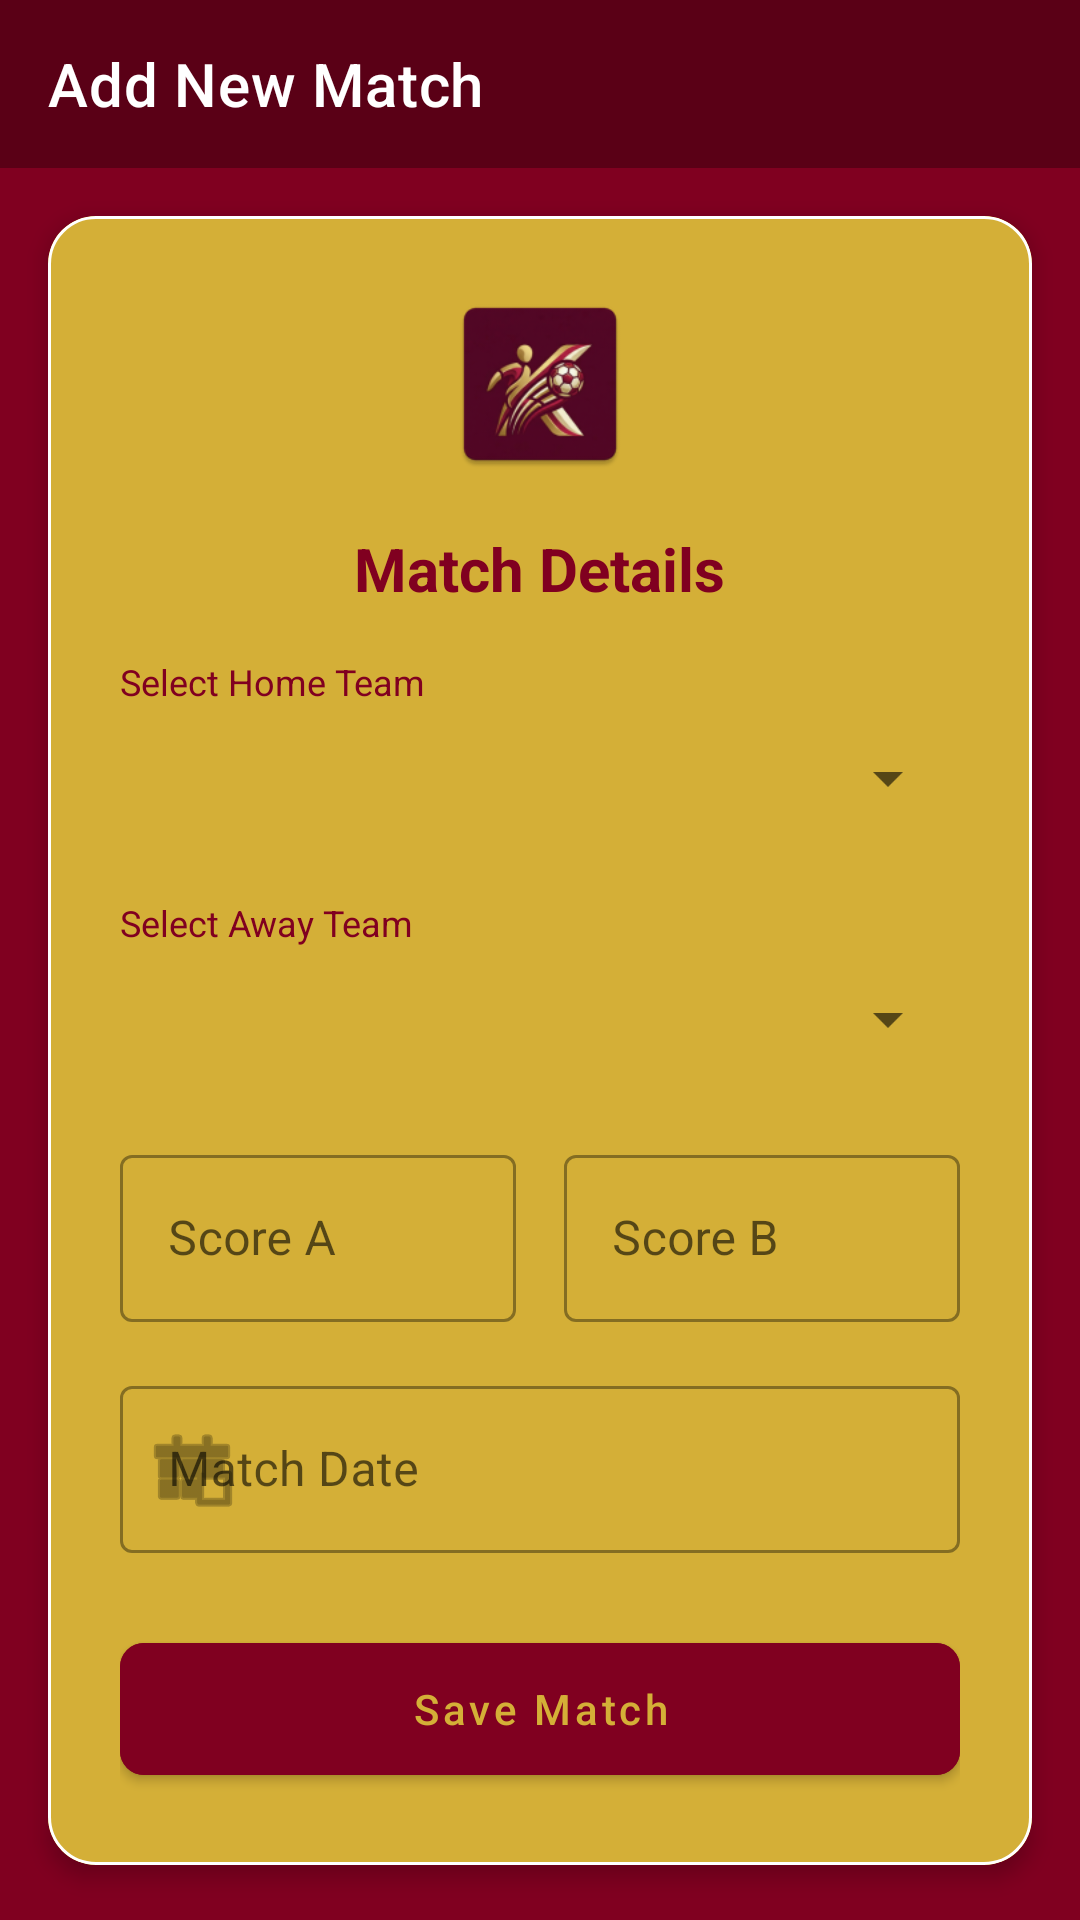

Layout XML and referenced resources for this Android screen:
<!-- AndroidManifest.xml: application theme Theme.KickOff -->
<!-- res/layout/activity_add_match.xml -->
<androidx.constraintlayout.widget.ConstraintLayout xmlns:android="http://schemas.android.com/apk/res/android"
    xmlns:app="http://schemas.android.com/apk/res-auto"
    android:layout_width="match_parent"
    android:layout_height="match_parent"
    android:background="@color/primaryMaroon">

    <com.google.android.material.appbar.MaterialToolbar
        android:id="@+id/toolbar"
        android:layout_width="match_parent"
        android:layout_height="?attr/actionBarSize"
        android:background="@color/darkMaroon"
        android:theme="@style/ThemeOverlay.MaterialComponents.Dark.ActionBar"
        app:layout_constraintTop_toTopOf="parent"
        app:title="@string/add_new_match"
        app:titleCentered="@android:bool/config_enableMaterialDesignInPackageInstaller"
        app:titleTextColor="@color/white" />

    <ScrollView
        android:layout_width="match_parent"
        android:layout_height="0dp"
        app:layout_constraintBottom_toBottomOf="parent"
        app:layout_constraintTop_toBottomOf="@id/toolbar">

        <com.google.android.material.card.MaterialCardView
            android:layout_width="match_parent"
            android:layout_height="wrap_content"
            android:layout_margin="16dp"
            app:cardCornerRadius="16dp"
            app:cardElevation="4dp"
            app:strokeColor="@color/white"
            app:strokeWidth="1dp">

            <LinearLayout
                android:layout_width="match_parent"
                android:layout_height="wrap_content"
                android:orientation="vertical"
                android:background="@color/accentGold"
                android:padding="24dp">

                <ImageView
                    android:layout_width="64dp"
                    android:layout_height="64dp"
                    android:layout_gravity="center"
                    android:layout_marginBottom="16dp"
                    android:src="@mipmap/ic_launcher" />

                <TextView
                    android:layout_width="wrap_content"
                    android:layout_height="wrap_content"
                    android:layout_marginBottom="16dp"
                    android:text="@string/match_details"
                    android:textColor="@color/primaryMaroon"
                    android:layout_gravity="center"
                    android:textSize="20sp"
                    android:textStyle="bold" />

                <TextView
                    android:layout_width="wrap_content"
                    android:layout_height="wrap_content"
                    android:text="@string/select_home_team"
                    android:textSize="12sp"
                    android:textColor="@color/primaryMaroon"/>
                <Spinner
                    android:id="@+id/spTeamA"
                    android:layout_width="match_parent"
                    android:layout_height="48dp"
                    android:layout_marginBottom="16dp" />

                <TextView
                    android:layout_width="wrap_content"
                    android:layout_height="wrap_content"
                    android:text="@string/select_away_team"
                    android:textSize="12sp"
                    android:textColor="@color/primaryMaroon"/>
                <Spinner
                    android:id="@+id/spTeamB"
                    android:layout_width="match_parent"
                    android:layout_height="48dp"
                    android:layout_marginBottom="16dp" />

                <LinearLayout
                    android:layout_width="match_parent"
                    android:layout_height="wrap_content"
                    android:baselineAligned="false"
                    android:orientation="horizontal">

                    <com.google.android.material.textfield.TextInputLayout
                        style="@style/Widget.MaterialComponents.TextInputLayout.OutlinedBox"
                        android:layout_width="0dp"
                        android:layout_height="wrap_content"
                        android:layout_marginEnd="8dp"
                        android:layout_weight="1"
                        android:hint="Score A">

                        <com.google.android.material.textfield.TextInputEditText
                            android:id="@+id/etScoreA"
                            android:layout_width="match_parent"
                            android:layout_height="wrap_content"
                            android:inputType="number" />
                    </com.google.android.material.textfield.TextInputLayout>

                    <com.google.android.material.textfield.TextInputLayout
                        style="@style/Widget.MaterialComponents.TextInputLayout.OutlinedBox"
                        android:layout_width="0dp"
                        android:layout_height="wrap_content"
                        android:layout_marginStart="8dp"
                        android:layout_weight="1"
                        android:hint="Score B">

                        <com.google.android.material.textfield.TextInputEditText
                            android:id="@+id/etScoreB"
                            android:layout_width="match_parent"
                            android:layout_height="wrap_content"
                            android:inputType="number" />
                    </com.google.android.material.textfield.TextInputLayout>
                </LinearLayout>

                <com.google.android.material.textfield.TextInputLayout
                    style="@style/Widget.MaterialComponents.TextInputLayout.OutlinedBox"
                    android:layout_width="match_parent"
                    android:layout_height="wrap_content"
                    android:layout_marginTop="16dp"
                    android:hint="Match Date"
                    app:startIconDrawable="@android:drawable/ic_menu_today">

                    <com.google.android.material.textfield.TextInputEditText
                        android:id="@+id/etMatchDate"
                        android:layout_width="match_parent"
                        android:layout_height="wrap_content"
                        android:focusable="false"
                        android:clickable="true"
                        android:inputType="none" />
                </com.google.android.material.textfield.TextInputLayout>

                <com.google.android.material.button.MaterialButton
                    android:id="@+id/btnSaveMatch"
                    android:layout_width="match_parent"
                    android:layout_height="56dp"
                    android:layout_marginTop="24dp"
                    android:text="@string/save_match"
                    android:textColor="@color/accentGold"
                    android:backgroundTint="@color/primaryMaroon"
                    android:textAllCaps="false"
                    app:cornerRadius="8dp" />

            </LinearLayout>
        </com.google.android.material.card.MaterialCardView>
    </ScrollView>

</androidx.constraintlayout.widget.ConstraintLayout>
<!-- resources referenced by this layout -->
<resources>
  <color name="accentGold">#D4AF37</color>
  <color name="darkMaroon">#5A0016</color>
  <color name="primaryMaroon">#800020</color>
  <color name="white">#FFFFFF</color>
  <!-- mipmap ic_launcher: webp bitmap (mipmap-hdpi, 4558 bytes) -->
  <string name="add_new_match">Add New Match</string>
  <string name="match_details">Match Details</string>
  <string name="save_match">Save Match</string>
  <string name="select_away_team">Select Away Team</string>
  <string name="select_home_team">Select Home Team</string>
  <style name="Theme.KickOff" parent="Theme.MaterialComponents.DayNight.NoActionBar">
          <item name="colorPrimary">@color/primaryMaroon</item>
          <item name="colorPrimaryVariant">@color/darkMaroon</item>
          <item name="colorOnPrimary">@color/white</item>
          <item name="colorSecondary">@color/accentGold</item>
      </style>
</resources>
